Run: headless pygame with SDL's dummy video driver; simulated clock (each Clock.tick advances the game by its frame time, no real sleeping); random seed 0; keys injected as events and as key.get_pressed() state; mouse plan: one left click at the window centre at the start of phase 2, then a move to the lower-right quarter at the start of phase 3.
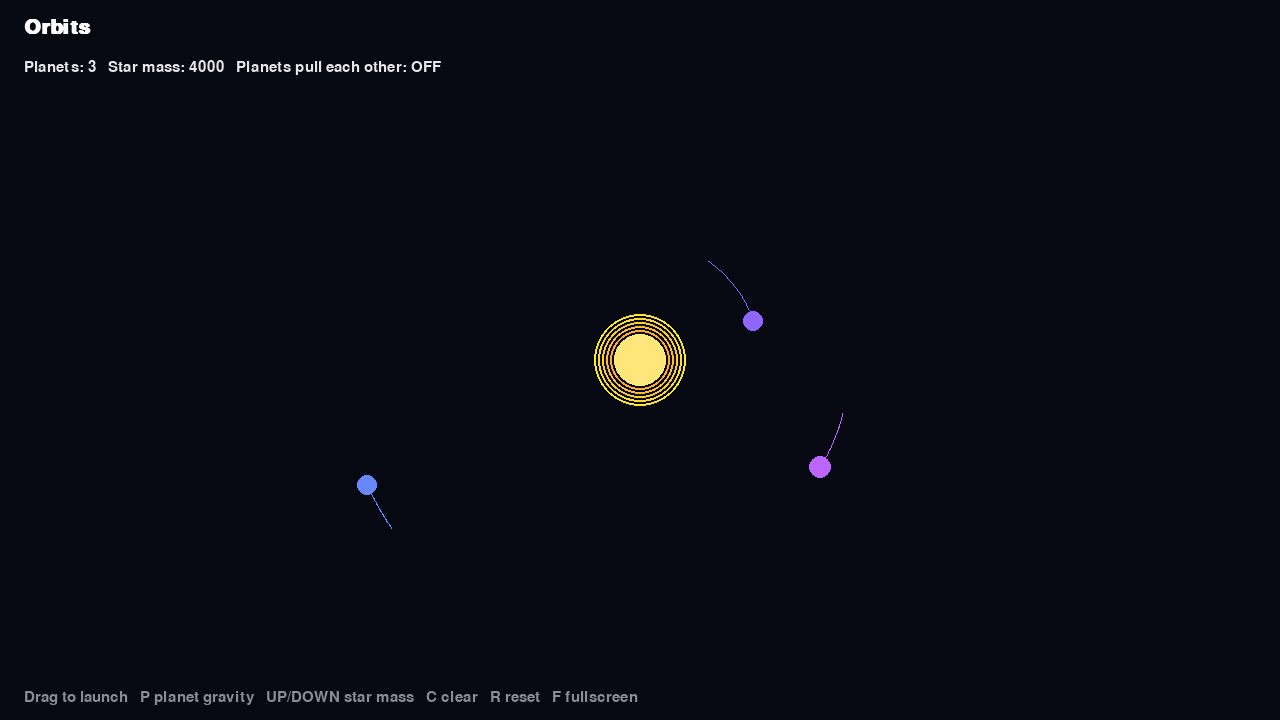
Frame 1 of 4 · flips 1–60 · no input
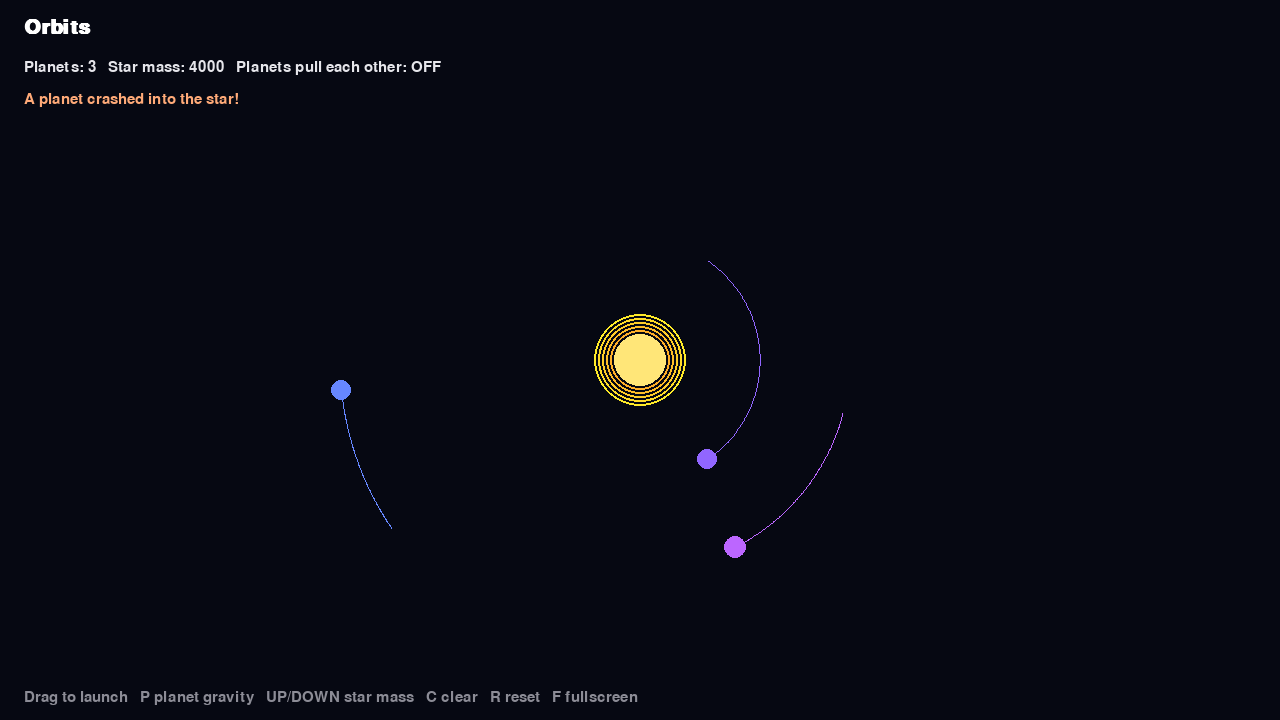
Frame 2 of 4 · flips 61–180 · clicked the window centre · tapped SPACE, RETURN · held RIGHT (→), D
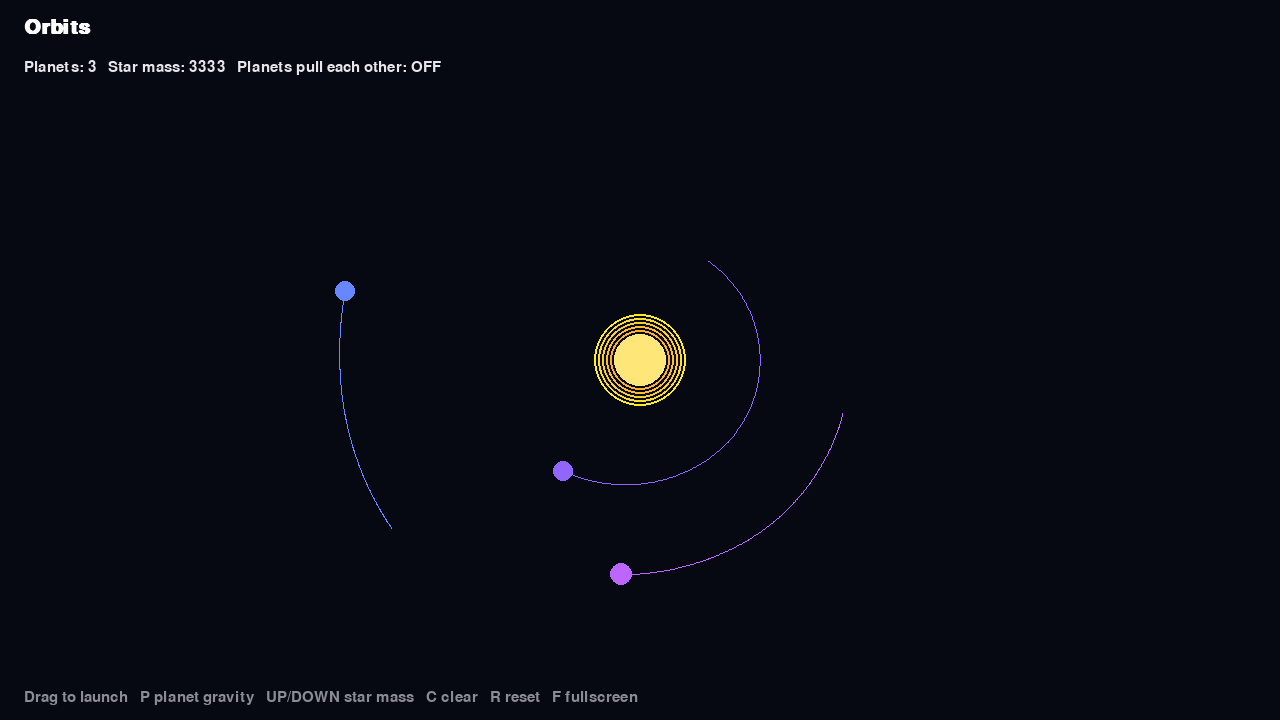
Frame 3 of 4 · flips 181–300 · moved the mouse to the lower-right quarter · held DOWN (↓), S
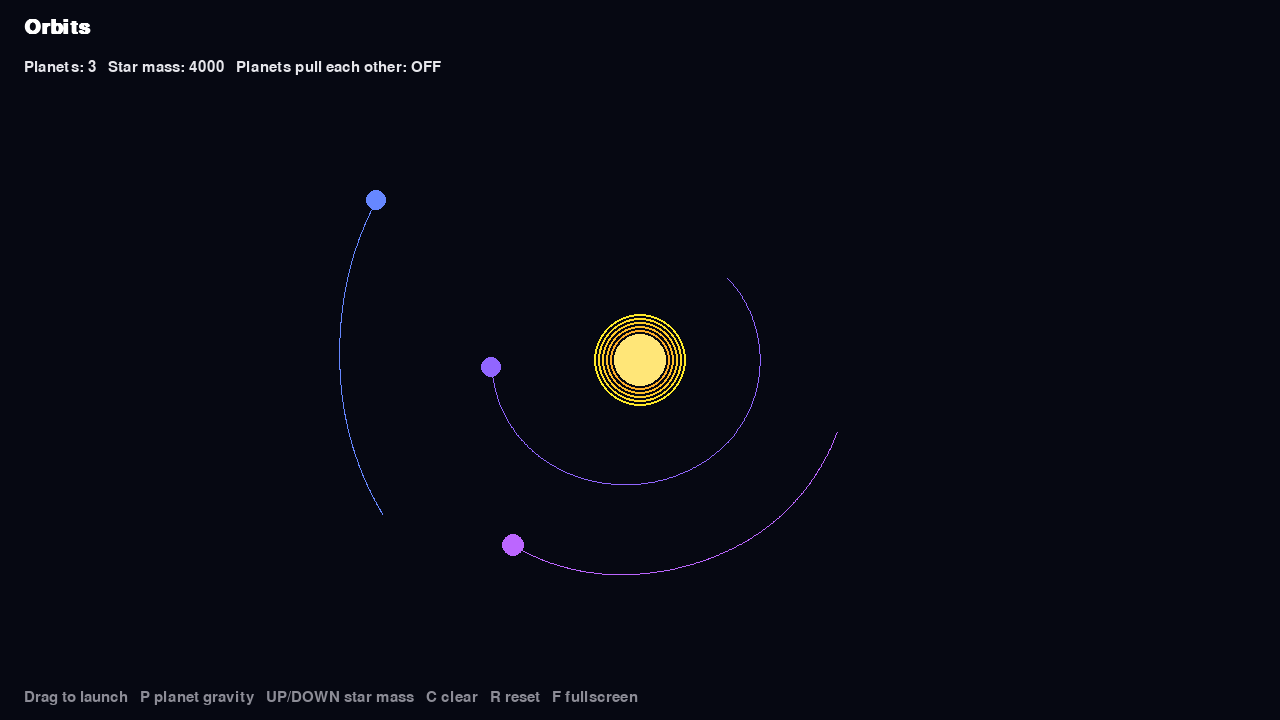
Frame 4 of 4 · flips 301–420 · held LEFT (←), A, UP (↑), W

The pygame program that drew these frames:

"""
ORBITS
A star in the middle pulls on every planet with gravity.
Click and drag to throw a new planet: the arrow is its starting velocity.
Too slow and it crashes, too fast and it escapes. In between: an orbit.

Controls
  Click + drag  launch a planet (longer drag = faster)
  P             planets pull on each other on / off
  UP / DOWN     make the star heavier / lighter
  C             remove all planets
  R             start again
  F             fullscreen on / off
  ESC           quit
"""
import math
import random
import pygame

# ===================== PLAY WITH ME =====================
STAR_MASS = 4000         # how strongly the star pulls
GRAVITY_STRENGTH = 200   # the "G" in Newton's law F = G m1 m2 / r²
PLANETS_PULL_EACH_OTHER = False
START_PLANETS = 3        # planets placed in neat orbits at the start
TRAIL_LENGTH = 400       # how long the glowing trails are
LAUNCH_POWER = 1.5       # how much speed you get per pixel you drag
TIME_SPEED = 1.0         # 2.0 = double speed
STEPS_PER_FRAME = 8      # more steps = more accurate orbits (and slower)
# ========================================================

pygame.init()
WIDTH, HEIGHT = 1280, 720
screen = pygame.display.set_mode((WIDTH, HEIGHT))
pygame.display.set_caption("Orbits")
clock = pygame.time.Clock()
font = pygame.font.SysFont("arial", 22)
big_font = pygame.font.SysFont("arial", 30, bold=True)
CX, CY = WIDTH / 2, HEIGHT / 2
STAR_RADIUS = 26
messages = []            # (text, time left)


class Planet:
    def __init__(self, x, y, vx, vy, mass=None):
        self.x, self.y, self.vx, self.vy = x, y, vx, vy
        self.mass = mass or random.uniform(1, 8)
        self.r = int(4 + self.mass)
        self.colour = pygame.Color(0)
        self.colour.hsva = (random.randint(150, 330), 60, 100, 100)
        self.trail = []


def circular_orbit(distance):
    """Speed needed for a perfect circle: v = sqrt(G M / r)"""
    angle = random.uniform(0, 2 * math.pi)
    v = math.sqrt(GRAVITY_STRENGTH * STAR_MASS / distance)
    x, y = CX + distance * math.cos(angle), CY + distance * math.sin(angle)
    return Planet(x, y, -v * math.sin(angle), v * math.cos(angle))


def start():
    return [circular_orbit(120 + i * 90) for i in range(START_PLANETS)]


def accelerations(planets):
    acc = []
    for p in planets:
        dx, dy = CX - p.x, CY - p.y
        r2 = dx * dx + dy * dy + 25
        r = math.sqrt(r2)
        a = GRAVITY_STRENGTH * STAR_MASS / r2
        ax, ay = a * dx / r, a * dy / r
        if PLANETS_PULL_EACH_OTHER:
            for q in planets:
                if q is p:
                    continue
                dx, dy = q.x - p.x, q.y - p.y
                r2 = dx * dx + dy * dy + 100
                r = math.sqrt(r2)
                a = GRAVITY_STRENGTH * q.mass * 20 / r2
                ax += a * dx / r
                ay += a * dy / r
        acc.append((ax, ay))
    return acc


def step(planets, dt):
    # "leapfrog" method: half kick, move, half kick (keeps orbits stable)
    acc = accelerations(planets)
    for p, (ax, ay) in zip(planets, acc):
        p.vx += ax * dt / 2
        p.vy += ay * dt / 2
        p.x += p.vx * dt
        p.y += p.vy * dt
    acc = accelerations(planets)
    for p, (ax, ay) in zip(planets, acc):
        p.vx += ax * dt / 2
        p.vy += ay * dt / 2


planets = start()
drag_start = None

running = True
while running:
    dt = clock.tick(60) / 1000 * TIME_SPEED
    for event in pygame.event.get():
        if event.type == pygame.QUIT:
            running = False
        elif event.type == pygame.MOUSEBUTTONDOWN:
            drag_start = event.pos
        elif event.type == pygame.MOUSEBUTTONUP and drag_start:
            dx, dy = event.pos[0] - drag_start[0], event.pos[1] - drag_start[1]
            planets.append(Planet(drag_start[0], drag_start[1], dx * LAUNCH_POWER, dy * LAUNCH_POWER))
            drag_start = None
        elif event.type == pygame.KEYDOWN:
            if event.key == pygame.K_ESCAPE:
                running = False
            elif event.key == pygame.K_p:
                PLANETS_PULL_EACH_OTHER = not PLANETS_PULL_EACH_OTHER
            elif event.key == pygame.K_UP:
                STAR_MASS *= 1.2
            elif event.key == pygame.K_DOWN:
                STAR_MASS /= 1.2
            elif event.key == pygame.K_c:
                planets.clear()
            elif event.key == pygame.K_r:
                planets = start()
            elif event.key == pygame.K_f:
                pygame.display.toggle_fullscreen()

    for _ in range(STEPS_PER_FRAME):
        step(planets, dt / STEPS_PER_FRAME)
    for p in planets[:]:
        p.trail.append((int(p.x), int(p.y)))
        p.trail = p.trail[-TRAIL_LENGTH:]
        if math.hypot(p.x - CX, p.y - CY) < STAR_RADIUS:
            planets.remove(p)
            messages.append(["A planet crashed into the star!", 2.5])
        elif math.hypot(p.x - CX, p.y - CY) > 3000:
            planets.remove(p)
            messages.append(["A planet escaped into space!", 2.5])

    screen.fill((6, 8, 18))
    for p in planets:
        if len(p.trail) > 1:
            pygame.draw.lines(screen, p.colour, False, p.trail, 1)
        pygame.draw.circle(screen, p.colour, (int(p.x), int(p.y)), p.r)
    for glow in range(5, 0, -1):
        pygame.draw.circle(screen, (255, 160 + glow * 15, 40), (int(CX), int(CY)), STAR_RADIUS + glow * 4, 2)
    pygame.draw.circle(screen, (255, 230, 120), (int(CX), int(CY)), STAR_RADIUS)

    if drag_start:
        mx, my = pygame.mouse.get_pos()
        pygame.draw.line(screen, (255, 255, 255), drag_start, (mx, my), 2)
        pygame.draw.circle(screen, (255, 255, 255), drag_start, 6, 1)
        speed = math.hypot(mx - drag_start[0], my - drag_start[1]) * LAUNCH_POWER
        r = max(1, math.hypot(drag_start[0] - CX, drag_start[1] - CY))
        need = math.sqrt(GRAVITY_STRENGTH * STAR_MASS / r)
        screen.blit(font.render(f"speed {speed:.0f}  (circle needs {need:.0f}, escape needs {need * 1.414:.0f})",
                                True, (255, 255, 255)), (mx + 12, my + 12))

    screen.blit(big_font.render("Orbits", True, (255, 255, 255)), (24, 18))
    screen.blit(font.render(f"Planets: {len(planets)}   Star mass: {STAR_MASS:.0f}   "
                            f"Planets pull each other: {'ON' if PLANETS_PULL_EACH_OTHER else 'OFF'}",
                            True, (230, 230, 235)), (24, 60))
    y = 92
    for m in messages[:]:
        screen.blit(font.render(m[0], True, (255, 170, 120)), (24, y))
        y += 26
        m[1] -= dt
        if m[1] <= 0:
            messages.remove(m)
    screen.blit(font.render("Drag to launch   P planet gravity   UP/DOWN star mass   C clear   R reset   F fullscreen",
                            True, (140, 140, 150)), (24, HEIGHT - 30))
    pygame.display.flip()

pygame.quit()
